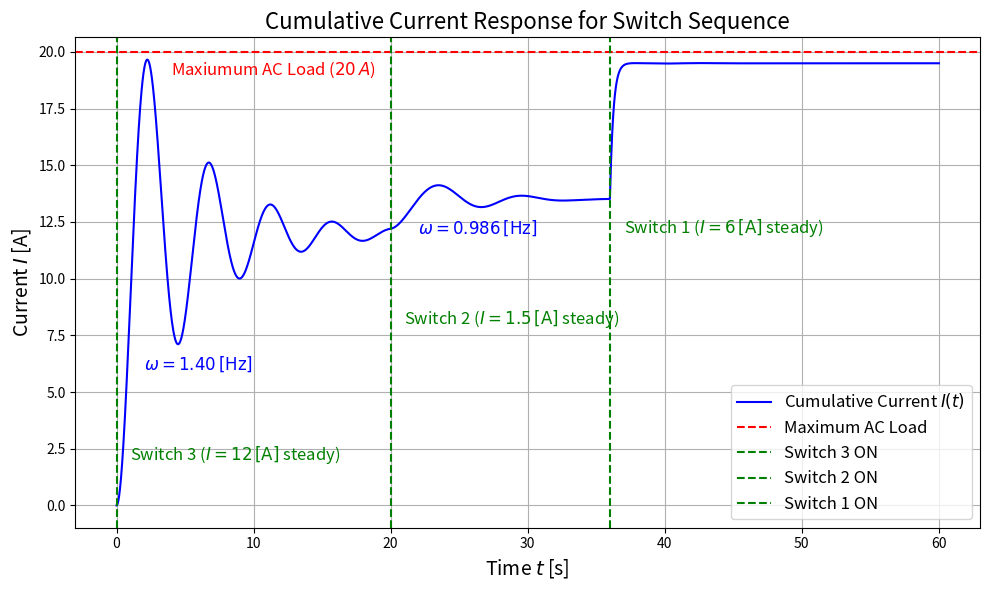

Generate this figure with matplotlib:
import scipy as sp
import numpy as np
import matplotlib.pyplot as plt

# Define the transfer functions.
sys1 = sp.signal.TransferFunction([24], [1, 4])
sys2 = sp.signal.TransferFunction([3], [2, 1, 2])
sys3 = sp.signal.TransferFunction([24], [1, 0.4, 2])

# Define overall simulation time
t_end = 60  # seconds
t = np.linspace(0, t_end, 6000)

# Define the switch activation times.
# We choose:
#   Switch 3 first at t = 0 (since its overshoot is nearly 20 A if thrown later),
#   then Switch 2 at t = 20 s,
#   then Switch 1 at t = 36 s.
t3_on = 0
t2_on = 20
t1_on = 36

# For each switch, we compute its step response starting from its activation time.
# -- Switch 3 response (active from t=0)
t_sys3 = np.linspace(0, t_end - t3_on, 6000)
t3_resp, y3_resp = sp.signal.step(sys3, T=t_sys3)
y3 = np.interp(t - t3_on, t_sys3, y3_resp)

# -- Switch 2 response (active from t = t2_on)
t_sys2 = np.linspace(0, t_end - t2_on, 6000)
t2_resp, y2_resp = sp.signal.step(sys2, T=t_sys2)
y2 = np.zeros_like(t)
mask2 = t >= t2_on
y2[mask2] = np.interp(t[mask2] - t2_on, t_sys2, y2_resp)

# -- Switch 1 response (active from t = t1_on)
t_sys1 = np.linspace(0, t_end - t1_on, 6000)
t1_resp, y1_resp = sp.signal.step(sys1, T=t_sys1)
y1 = np.zeros_like(t)
mask1 = t >= t1_on
y1[mask1] = np.interp(t[mask1] - t1_on, t_sys1, y1_resp)

# Total cumulative current is the sum of all individual responses.
y_total = y3 + y2 + y1

# Plot the cumulative current response.
plt.figure(figsize=(10, 6))
plt.plot(t, y_total, label=r'Cumulative Current $I(t)$', color='blue')
plt.xlabel(r'Time $t$ [s]', fontsize=14)
plt.ylabel(r'Current $I$ [A]', fontsize=14)
plt.title('Cumulative Current Response for Switch Sequence', fontsize=16)

# Mark the maximum load with a horizontal dashed line and annotate.
plt.axhline(20, color='red', linestyle='--', label='Maximum AC Load')
plt.text(4, 19, r'Maxiumum AC Load ($20\,A$)', color='red', fontsize=12)

# Mark the activation times with vertical dashed lines and annotate.
plt.axvline(t3_on, color='green', linestyle='--', label='Switch 3 ON')
plt.axvline(t2_on, color='green', linestyle='--', label='Switch 2 ON')
plt.axvline(t1_on, color='green', linestyle='--', label='Switch 1 ON')

plt.text(t3_on + 1, 2, r'Switch 3 ($I=12\,[\text{A}]$ steady)', color='green', fontsize=12)
plt.text(t2_on + 1, 8, r'Switch 2 ($I=1.5\,[\text{A}]$ steady)', color='green', fontsize=12)
plt.text(t1_on + 1, 12, r'Switch 1 ($I=6\,[\text{A}]$ steady)', color='green', fontsize=12)

# Label the frequencies
plt.text(t3_on + 2, 6, r'$\omega=1.40\,[\text{Hz}]$', color='blue', fontsize=12)
plt.text(t2_on + 2, 12, r'$\omega=0.986\,[\text{Hz}]$', color='blue', fontsize=12)

plt.grid(True)
plt.legend(fontsize=12)
plt.tight_layout()
plt.show()
